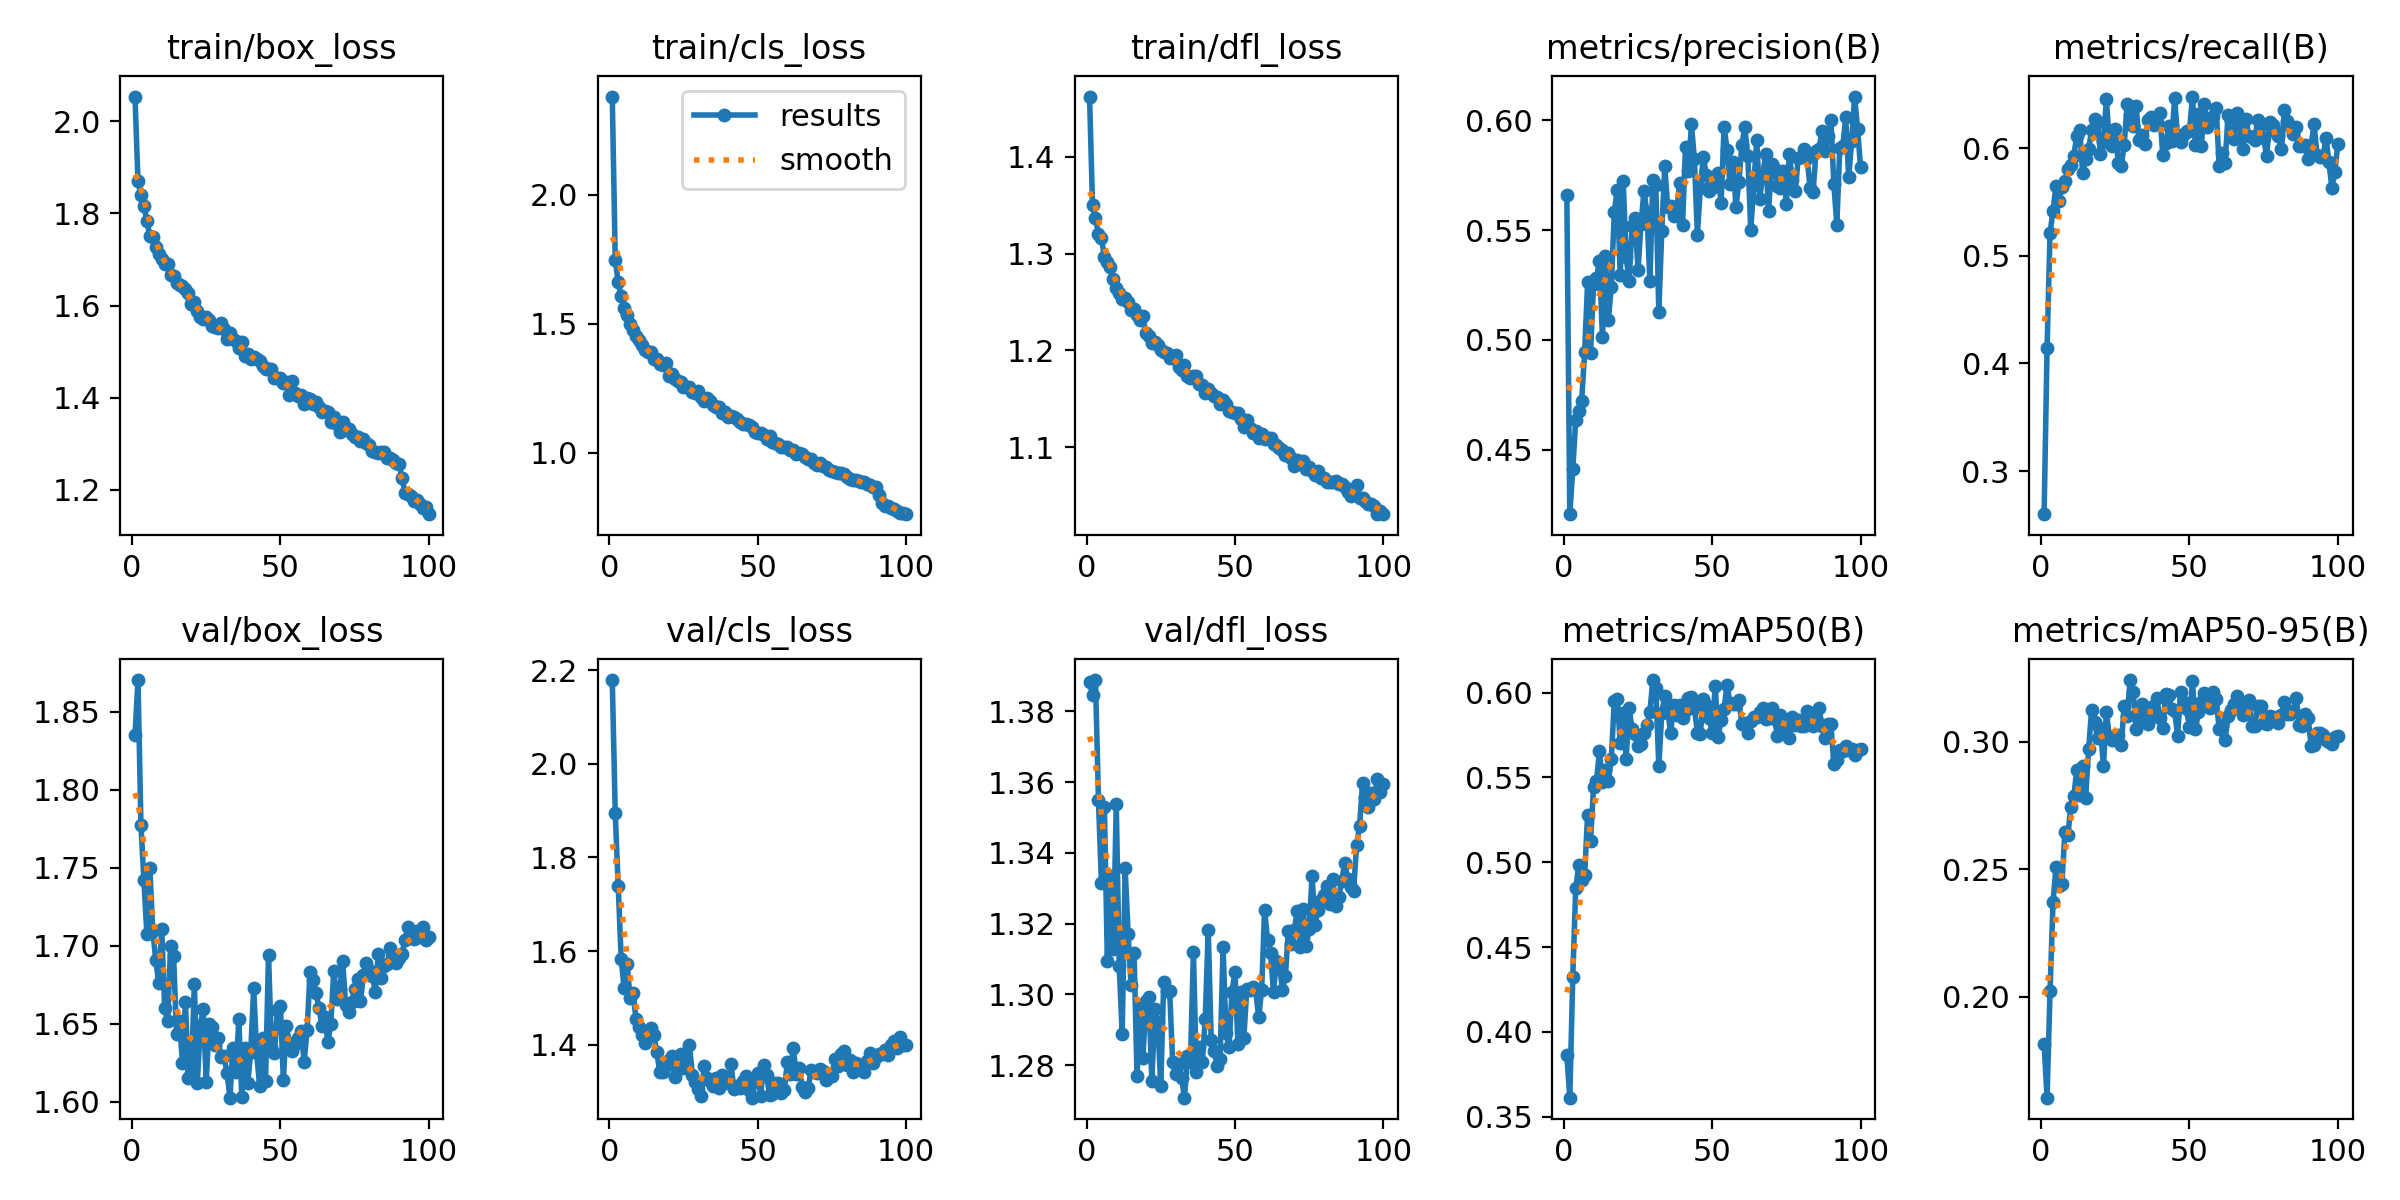

The data file committed next to this chart (first rows):
epoch, time, train/box_loss, train/cls_loss, train/dfl_loss, metrics/precision(B), metrics/recall(B), metrics/mAP50(B), metrics/mAP50-95(B), val/box_loss, val/cls_loss, val/dfl_loss, lr/pg0, lr/pg1, lr/pg2
1, 21.27, 2.054, 2.38, 1.462, 0.5661, 0.2599, 0.3862, 0.1814, 1.835, 2.179, 1.388, 0.0005495, 0.0005495, 0.0005495
2, 40.24, 1.87, 1.746, 1.35, 0.4207, 0.4142, 0.3611, 0.1603, 1.87, 1.894, 1.385, 0.001094, 0.001094, 0.001094
3, 59.03, 1.84, 1.661, 1.337, 0.441, 0.5214, 0.4325, 0.2023, 1.778, 1.739, 1.389, 0.001628, 0.001628, 0.001628
4, 77.85, 1.817, 1.607, 1.32, 0.4636, 0.5419, 0.4845, 0.237, 1.742, 1.583, 1.355, 0.001617, 0.001617, 0.001617
5, 96.67, 1.784, 1.56, 1.316, 0.4679, 0.5648, 0.4981, 0.2507, 1.708, 1.52, 1.331, 0.001601, 0.001601, 0.001601
6, 119, 1.751, 1.534, 1.297, 0.4723, 0.5507, 0.4898, 0.2434, 1.75, 1.573, 1.353, 0.001584, 0.001584, 0.001584
7, 139.4, 1.749, 1.499, 1.291, 0.4943, 0.5642, 0.4923, 0.2443, 1.71, 1.5, 1.309, 0.001568, 0.001568, 0.001568
8, 158.9, 1.727, 1.477, 1.286, 0.5261, 0.5695, 0.528, 0.2646, 1.691, 1.51, 1.334, 0.001551, 0.001551, 0.001551
9, 177.8, 1.711, 1.454, 1.274, 0.4939, 0.5805, 0.5123, 0.2632, 1.676, 1.455, 1.313, 0.001535, 0.001535, 0.001535
10, 196.8, 1.701, 1.437, 1.264, 0.5255, 0.5843, 0.5445, 0.2746, 1.711, 1.439, 1.354, 0.001518, 0.001518, 0.001518
11, 215.7, 1.69, 1.418, 1.26, 0.5282, 0.5928, 0.5481, 0.2786, 1.66, 1.42, 1.308, 0.001502, 0.001502, 0.001502
12, 235.1, 1.69, 1.398, 1.254, 0.5361, 0.6115, 0.5657, 0.2888, 1.652, 1.404, 1.289, 0.001485, 0.001485, 0.001485
13, 254.2, 1.667, 1.391, 1.254, 0.5011, 0.6173, 0.5472, 0.2791, 1.7, 1.42, 1.336, 0.001469, 0.001469, 0.001469
14, 273, 1.664, 1.392, 1.25, 0.538, 0.5767, 0.5546, 0.2903, 1.694, 1.437, 1.317, 0.001452, 0.001452, 0.001452
15, 292.1, 1.65, 1.362, 1.242, 0.5092, 0.5902, 0.5482, 0.278, 1.644, 1.422, 1.302, 0.001436, 0.001436, 0.001436
16, 311, 1.645, 1.365, 1.243, 0.5243, 0.5994, 0.5609, 0.2971, 1.652, 1.385, 1.312, 0.001419, 0.001419, 0.001419
17, 330, 1.643, 1.346, 1.237, 0.5583, 0.617, 0.5953, 0.3124, 1.625, 1.341, 1.277, 0.001403, 0.001403, 0.001403
18, 348.7, 1.636, 1.339, 1.232, 0.5684, 0.6271, 0.5961, 0.3076, 1.664, 1.342, 1.296, 0.001386, 0.001386, 0.001386
19, 367.6, 1.628, 1.347, 1.235, 0.5293, 0.6247, 0.5705, 0.3015, 1.615, 1.356, 1.282, 0.00137, 0.00137, 0.00137
20, 386.7, 1.603, 1.298, 1.218, 0.5722, 0.5945, 0.5881, 0.3055, 1.619, 1.368, 1.298, 0.001353, 0.001353, 0.001353
21, 405.6, 1.608, 1.307, 1.215, 0.5376, 0.607, 0.5611, 0.2904, 1.675, 1.375, 1.299, 0.001337, 0.001337, 0.001337
22, 424.4, 1.587, 1.288, 1.208, 0.527, 0.6454, 0.5909, 0.3116, 1.612, 1.33, 1.276, 0.00132, 0.00132, 0.00132
23, 443.3, 1.576, 1.279, 1.209, 0.5519, 0.6052, 0.5784, 0.3018, 1.649, 1.359, 1.296, 0.001304, 0.001304, 0.001304
24, 462.3, 1.572, 1.276, 1.206, 0.5555, 0.6024, 0.5758, 0.3005, 1.659, 1.381, 1.292, 0.001287, 0.001287, 0.001287
25, 481.4, 1.576, 1.255, 1.201, 0.5319, 0.6176, 0.5686, 0.3022, 1.613, 1.351, 1.274, 0.001271, 0.001271, 0.001271
26, 500.3, 1.569, 1.255, 1.199, 0.5525, 0.5865, 0.5696, 0.3025, 1.65, 1.362, 1.304, 0.001254, 0.001254, 0.001254
27, 519.3, 1.556, 1.254, 1.197, 0.5677, 0.5834, 0.576, 0.2987, 1.648, 1.399, 1.301, 0.001238, 0.001238, 0.001238
28, 538.3, 1.553, 1.234, 1.192, 0.558, 0.6035, 0.5808, 0.3141, 1.637, 1.335, 1.301, 0.001221, 0.001221, 0.001221
29, 557.3, 1.552, 1.231, 1.192, 0.5267, 0.6416, 0.5889, 0.3101, 1.641, 1.321, 1.281, 0.001205, 0.001205, 0.001205
30, 576.5, 1.563, 1.24, 1.195, 0.5728, 0.6308, 0.6075, 0.3242, 1.628, 1.306, 1.277, 0.001188, 0.001188, 0.001188
31, 595.9, 1.548, 1.216, 1.183, 0.5703, 0.6204, 0.6029, 0.3195, 1.629, 1.292, 1.28, 0.001172, 0.001172, 0.001172
32, 614.9, 1.526, 1.202, 1.18, 0.5126, 0.6394, 0.5565, 0.305, 1.619, 1.355, 1.276, 0.001155, 0.001155, 0.001155
33, 633.9, 1.539, 1.214, 1.185, 0.5495, 0.6076, 0.5878, 0.3085, 1.603, 1.329, 1.271, 0.001139, 0.001139, 0.001139
34, 653.1, 1.526, 1.2, 1.174, 0.5789, 0.6124, 0.5982, 0.3148, 1.635, 1.322, 1.282, 0.001122, 0.001122, 0.001122
35, 672.1, 1.523, 1.185, 1.172, 0.5605, 0.6038, 0.5898, 0.3134, 1.619, 1.312, 1.281, 0.001106, 0.001106, 0.001106
36, 691.1, 1.509, 1.179, 1.174, 0.5609, 0.6268, 0.5763, 0.3068, 1.653, 1.329, 1.312, 0.001089, 0.001089, 0.001089
37, 710.1, 1.521, 1.179, 1.174, 0.5563, 0.6287, 0.5929, 0.3135, 1.603, 1.308, 1.278, 0.001073, 0.001073, 0.001073
38, 729.2, 1.49, 1.153, 1.165, 0.5581, 0.6214, 0.5866, 0.3103, 1.635, 1.336, 1.285, 0.001056, 0.001056, 0.001056
39, 748.1, 1.494, 1.157, 1.165, 0.5715, 0.6248, 0.5929, 0.3171, 1.612, 1.326, 1.281, 0.00104, 0.00104, 0.00104
40, 767.1, 1.485, 1.141, 1.156, 0.5524, 0.633, 0.5853, 0.3092, 1.632, 1.318, 1.293, 0.001023, 0.001023, 0.001023
41, 786.2, 1.487, 1.142, 1.16, 0.5878, 0.5942, 0.5897, 0.3052, 1.673, 1.359, 1.318, 0.001007, 0.001007, 0.001007
42, 805.1, 1.484, 1.139, 1.156, 0.5768, 0.6046, 0.5967, 0.3185, 1.631, 1.306, 1.287, 0.0009904, 0.0009904, 0.0009904
43, 824, 1.48, 1.133, 1.153, 0.5982, 0.6206, 0.5974, 0.3183, 1.61, 1.312, 1.284, 0.0009739, 0.0009739, 0.0009739
44, 842.9, 1.468, 1.12, 1.152, 0.5821, 0.6069, 0.5911, 0.3129, 1.641, 1.308, 1.28, 0.0009574, 0.0009574, 0.0009574
45, 861.9, 1.461, 1.111, 1.145, 0.5478, 0.6466, 0.5763, 0.312, 1.613, 1.323, 1.282, 0.0009409, 0.0009409, 0.0009409
46, 880.8, 1.461, 1.111, 1.149, 0.5691, 0.6103, 0.5756, 0.3024, 1.694, 1.333, 1.313, 0.0009244, 0.0009244, 0.0009244
47, 899.8, 1.461, 1.109, 1.145, 0.5834, 0.6064, 0.5965, 0.3196, 1.635, 1.304, 1.289, 0.0009078, 0.0009078, 0.0009078
48, 918.9, 1.443, 1.101, 1.138, 0.575, 0.6135, 0.5928, 0.3156, 1.632, 1.287, 1.285, 0.0008913, 0.0008913, 0.0008913
49, 937.8, 1.443, 1.082, 1.136, 0.5677, 0.6165, 0.585, 0.3128, 1.659, 1.321, 1.301, 0.0008748, 0.0008748, 0.0008748
50, 956.8, 1.442, 1.078, 1.135, 0.5692, 0.6163, 0.5761, 0.3056, 1.662, 1.34, 1.306, 0.0008583, 0.0008583, 0.0008583
51, 975.8, 1.432, 1.077, 1.136, 0.5711, 0.6482, 0.604, 0.3238, 1.614, 1.291, 1.286, 0.0008418, 0.0008418, 0.0008418
52, 994.8, 1.435, 1.07, 1.129, 0.5761, 0.6027, 0.574, 0.3048, 1.648, 1.357, 1.301, 0.0008253, 0.0008253, 0.0008253
53, 1014, 1.405, 1.053, 1.121, 0.5623, 0.632, 0.5839, 0.3115, 1.638, 1.336, 1.288, 0.0008088, 0.0008088, 0.0008088
54, 1033, 1.437, 1.064, 1.128, 0.5971, 0.6021, 0.5907, 0.3156, 1.632, 1.292, 1.302, 0.0007923, 0.0007923, 0.0007923
55, 1052, 1.41, 1.041, 1.12, 0.5866, 0.6411, 0.6046, 0.319, 1.637, 1.295, 1.301, 0.0007758, 0.0007758, 0.0007758
56, 1071, 1.403, 1.039, 1.115, 0.5708, 0.6202, 0.5938, 0.3165, 1.641, 1.317, 1.302, 0.0007593, 0.0007593, 0.0007593
57, 1090, 1.405, 1.034, 1.117, 0.5809, 0.6258, 0.5931, 0.3134, 1.645, 1.318, 1.301, 0.0007428, 0.0007428, 0.0007428
58, 1109, 1.387, 1.021, 1.11, 0.5605, 0.6299, 0.5936, 0.3195, 1.626, 1.297, 1.293, 0.0007263, 0.0007263, 0.0007263
59, 1128, 1.398, 1.022, 1.114, 0.5719, 0.6376, 0.5956, 0.3167, 1.646, 1.303, 1.301, 0.0007098, 0.0007098, 0.0007098
60, 1147, 1.397, 1.023, 1.109, 0.5888, 0.584, 0.5816, 0.3051, 1.683, 1.362, 1.324, 0.0006933, 0.0006933, 0.0006933
... 40 more rows
